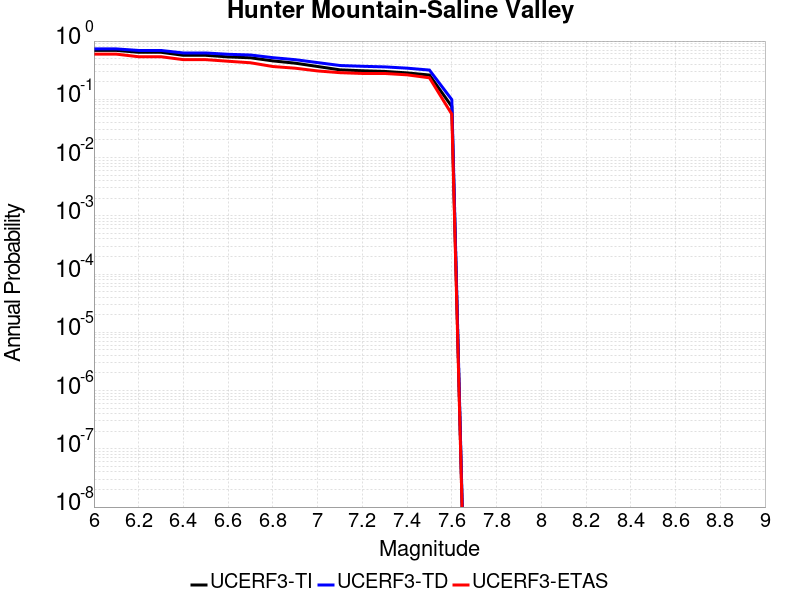

Data behind this chart, as committed beside it:
Magnitude, UCERF3-TI Prob, UCERF3-TD Prob, UCERF3-ETAS Prob
6.0, 0.6917, 0.7333, 0.5965
6.1, 0.6917, 0.7333, 0.5965
6.2, 0.6419, 0.6898, 0.538
6.3, 0.6419, 0.6898, 0.538
6.4, 0.5696, 0.6244, 0.4795
6.5, 0.5696, 0.6244, 0.4795
6.6, 0.5345, 0.5929, 0.4503
6.7, 0.5162, 0.5764, 0.424
6.8, 0.4568, 0.5187, 0.3655
6.9, 0.4172, 0.4789, 0.3421
7.0, 0.3659, 0.4269, 0.307
7.1, 0.3205, 0.3804, 0.2865
7.2, 0.3092, 0.369, 0.2778
7.3, 0.3011, 0.3604, 0.2778
7.4, 0.2841, 0.3425, 0.2632
7.5, 0.261, 0.3177, 0.2339
7.6, 0.07523, 0.09891, 0.05556
